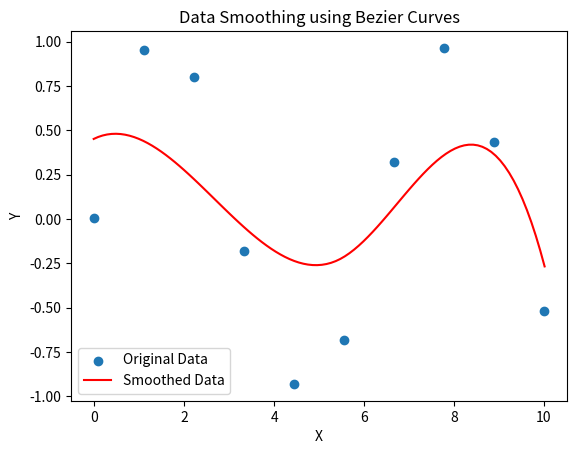

Reproduce this figure in Python.
import numpy as np
import matplotlib.pyplot as plt
from scipy.interpolate import splprep, splev

# Example data
x = np.linspace(0, 10, 10)
y = np.sin(x) + np.random.normal(scale=0.1, size=x.shape)

# Generate a cubic B-spline representation of an N-D curve
tck, u = splprep([x, y], s=2)

# Evaluate the B-spline or its derivatives
x_smooth, y_smooth = splev(np.linspace(0, 1, 100), tck)

# Plot the original data
plt.scatter(x, y, label='Original Data')

# Plot the smoothed data
plt.plot(x_smooth, y_smooth, 'r-', label='Smoothed Data')

# Adding labels and legend
plt.xlabel('X')
plt.ylabel('Y')
plt.title('Data Smoothing using Bezier Curves')
plt.legend()
plt.show()

